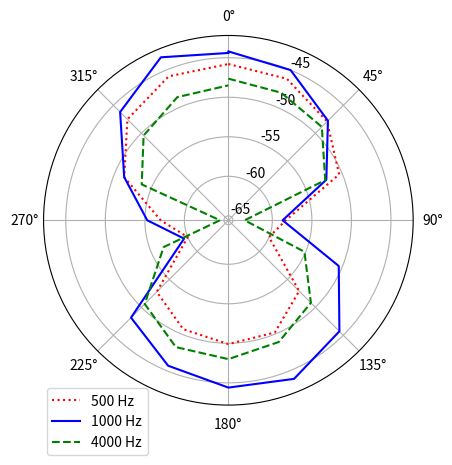

Here is the Python script that generated this plot:
from matplotlib import pyplot as plt
from scipy.interpolate import RectBivariateSpline
import numpy as np

angles = [0, 22.50, 45, 67.5, 90, 112.5, 135, 157.5, 180, 202.5, 225, 247.5, 270, 292.5, 315, 337.5, 360]
angles_ver = [0, 45, 90, 135, 180, 225, 270, 315, 360]
radians = np.deg2rad(angles)
radians_ver = np.deg2rad(angles_ver)

values_500 = [-45.8, -46.2, -47.9, -50.4, -58.3, -60, -52.9, -50.2, -49.9, -50.65, -52.75, -60, -57, -51.3, -47.5, -45.85, -45.8]
values_500_ver = [-46.25, -48.6, -63, -53.6, -49.7, -54.2, -55.95, -48.2, -45.65]
values_1000 = [-44.2, -45, -47.75, -52.15, -58.7, -50.45, -45.7, -43.85, -44.4, -45.65, -48.15, -59.5, -55.3, -51.3, -46.2, -43.25, -44.4] 
values_1000_ver = [-44.3, -47.65, -58, -45.85, -44.45, -49.55, -54.8, -46.85, -44.65]
values_4000 = [-47.65, -48.1, -48.85, -52.3, -63.5, -55.15, -50.8, -48.9,  -48, -48.2, -50.6, -56.7, -64.5, -53.7, -50.4, -48.7, -48.5]
values_4000_ver = [-48.55, -50.7, -65.8, -51.4, -48.85, -51.1, -67.5, -49.85, -48.65]

polar = plt.subplot(1, 1, 1, projection="polar")
polar.set_theta_zero_location("N")
polar.set_theta_direction(-1)

plt.plot(radians, values_500, color="red", label="500 Hz", linestyle=":")
# plt.plot(radians_ver, values_500_ver, label="500 Hz ověření", linestyle=":", marker=".", markersize=10, markeredgecolor="black", color="orange")
plt.plot(radians, values_1000, color="blue", label="1000 Hz", linestyle="-")
# plt.plot(radians_ver, values_1000_ver, label="1000 Hz oveření", linestyle=":", marker=".", markersize=10, markeredgecolor="black", color="tab:blue")
plt.plot(radians, values_4000, color="green", label="4000 Hz", linestyle="--")
# plt.plot(radians_ver, values_4000_ver, label="4000 Hz ověření", linestyle=":", marker=".", markersize=10, markeredgecolor="black", color="tab:olive")
plt.legend(bbox_to_anchor=(0.3, 0.065))


plt.show()